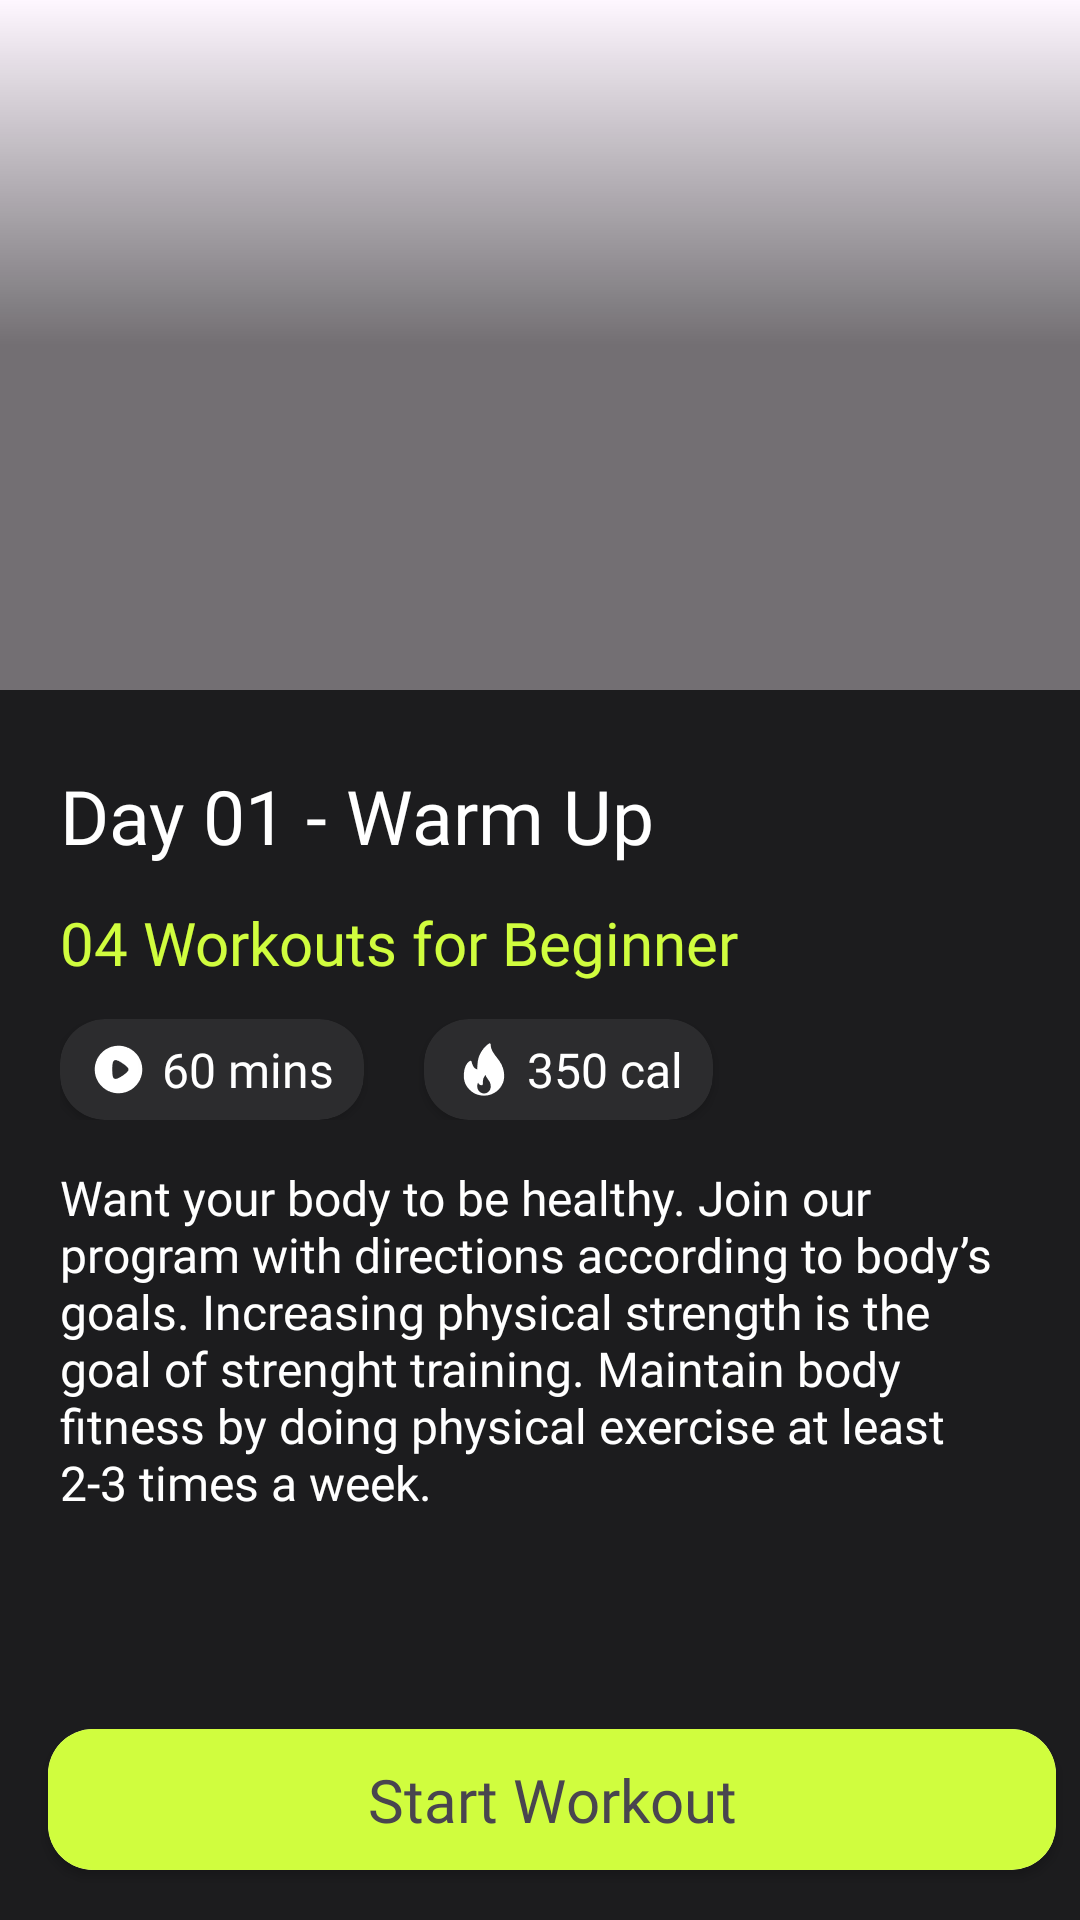

This screen was rendered from an Android layout file. Write that file and the resources it references.
<!-- AndroidManifest.xml: application theme Theme.HomeWorkout -->
<!-- res/layout/fragment_detail.xml -->
<?xml version="1.0" encoding="utf-8"?>
<androidx.coordinatorlayout.widget.CoordinatorLayout xmlns:android="http://schemas.android.com/apk/res/android"
    xmlns:tools="http://schemas.android.com/tools"
    android:layout_width="match_parent"
    android:layout_height="match_parent"
    xmlns:app="http://schemas.android.com/apk/res-auto"
    android:background="@color/main_background"
    tools:context=".ui.main.detailFragment.DetailFragment">
    <com.google.android.material.appbar.AppBarLayout
        android:id="@+id/appBar"
        android:layout_width="match_parent"
        android:layout_height="wrap_content"
        android:theme="@style/ThemeOverlay.AppCompat.Dark.ActionBar"
        android:fitsSystemWindows="true"
        >
        <com.google.android.material.appbar.CollapsingToolbarLayout
            android:id="@+id/collapsingTollbar"
            android:layout_width="match_parent"
            android:layout_height="230dp"
            app:layout_scrollFlags="scroll|exitUntilCollapsed"
            android:backgroundTint="@color/black"
            app:expandedTitleTextColor="@color/white"
            >
            <ImageView
                android:id="@+id/imgMeal"
                android:layout_width="match_parent"
                android:layout_height="match_parent"
                android:scaleType="centerCrop"
                app:layout_collapseMode="parallax"
                app:layout_anchor="@id/appBar"
                app:layout_anchorGravity="center"
                android:src="@drawable/beginner_0"
                />
            <View
                android:layout_width="match_parent"
                android:layout_height="match_parent"
                android:background="@drawable/shadow_opacity"/>
            <androidx.appcompat.widget.Toolbar
                android:id="@+id/toolbar"
                android:layout_width="match_parent"
                android:layout_height="?actionBarSize"
                app:layout_collapseMode="pin"
                app:titleTextColor="@color/white"
                />
        </com.google.android.material.appbar.CollapsingToolbarLayout>

    </com.google.android.material.appbar.AppBarLayout>

    <androidx.core.widget.NestedScrollView
        android:layout_width="match_parent"
        android:layout_height="match_parent"
        android:background="@color/main_background"
        app:layout_behavior="com.google.android.material.appbar.AppBarLayout$ScrollingViewBehavior">
        <LinearLayout
            android:layout_width="match_parent"
            android:layout_height="match_parent"
            android:layout_marginTop="5dp"
            android:orientation="vertical"
            android:paddingHorizontal="20dp"
            android:paddingVertical="20dp"
            >
            <TextView
                android:id="@+id/workoutTile"
                android:layout_width="match_parent"
                android:layout_height="wrap_content"
                android:text="Day 01 - Warm Up"
                android:textSize="25sp"
                android:textColor="@color/white"
                android:fontFamily="@font/afacad_bold"
                android:layout_marginBottom="12dp"/>
            <TextView
                android:id="@+id/numberEx"
                android:layout_width="match_parent"
                android:layout_height="wrap_content"
                android:text="04 Workouts for Beginner"
                android:textColor="#D0FD3E"
                android:textSize="20sp"
                android:fontFamily="@font/afacad_medium"
                android:layout_marginBottom="12dp"/>
            <LinearLayout
                android:layout_width="match_parent"
                android:layout_height="wrap_content"
                android:orientation="horizontal">
                <androidx.cardview.widget.CardView
                    android:layout_width="wrap_content"
                    android:layout_height="wrap_content"
                    app:cardCornerRadius="15dp"
                    android:backgroundTint="#2C2C2E"
                    android:layout_marginRight="20dp"
                    >
                    <RelativeLayout
                        android:layout_width="wrap_content"
                        android:layout_height="wrap_content"
                        android:paddingVertical="6dp"
                        android:paddingHorizontal="10dp"
                      >
                        <ImageView
                            android:id="@+id/playIcon"
                            android:layout_width="wrap_content"
                            android:layout_height="wrap_content"
                            android:src="@drawable/play"
                            android:layout_centerVertical="true"/>
                        <TextView
                            android:id="@+id/timeTitle"
                            android:layout_width="wrap_content"
                            android:layout_height="wrap_content"
                            android:text="60 mins"
                            android:fontFamily="@font/afacad_medium"
                            android:textColor="@color/white"
                            android:textSize="16sp"
                            android:layout_centerVertical="true"
                            android:layout_toEndOf="@+id/playIcon"
                            android:layout_marginLeft="5dp"/>
                    </RelativeLayout>

                </androidx.cardview.widget.CardView>
                <androidx.cardview.widget.CardView
                    android:layout_width="wrap_content"
                    android:layout_height="wrap_content"
                    app:cardCornerRadius="15dp"
                    android:backgroundTint="#2C2C2E"
                    >
                    <RelativeLayout
                        android:layout_width="wrap_content"
                        android:layout_height="wrap_content"
                        android:paddingVertical="6dp"
                        android:paddingHorizontal="10dp"
                        >
                        <ImageView
                            android:id="@+id/flameIcon"
                            android:layout_width="wrap_content"
                            android:layout_height="wrap_content"
                            android:src="@drawable/flame"
                            android:layout_centerVertical="true"/>
                        <TextView
                            android:id="@+id/caloTitle"
                            android:layout_width="wrap_content"
                            android:layout_height="wrap_content"
                            android:text="350 cal"
                            android:fontFamily="@font/afacad_medium"
                            android:textColor="@color/white"
                            android:textSize="16sp"
                            android:layout_centerVertical="true"
                            android:layout_toEndOf="@+id/flameIcon"
                            android:layout_marginLeft="5dp"/>
                    </RelativeLayout>

                </androidx.cardview.widget.CardView>
            </LinearLayout>
            <TextView
                android:id="@+id/descriptionTxt"
                android:text="@string/description"
                android:layout_width="match_parent"
                android:layout_height="wrap_content"
                android:textColor="@color/white"
                android:fontFamily="@font/afacad_medium"
                android:textSize="16sp"
                android:layout_marginTop="15dp"/>
            <androidx.recyclerview.widget.RecyclerView
                android:id="@+id/execiseList"
                android:layout_width="match_parent"
                android:layout_height="wrap_content"
                android:layout_marginTop="15dp"
                app:layoutManager="androidx.recyclerview.widget.LinearLayoutManager"
                android:orientation="vertical"/>
        </LinearLayout>
    </androidx.core.widget.NestedScrollView>
    <com.google.android.material.bottomappbar.BottomAppBar
        android:id="@+id/bottomAppBar"
        android:layout_width="match_parent"
        android:layout_height="wrap_content"
        android:layout_gravity="bottom"
        app:fabCradleVerticalOffset="3dp"
        app:fabCradleRoundedCornerRadius="20dp"
        app:layout_constraintStart_toStartOf="parent"
        app:layout_constraintBottom_toBottomOf="parent"
        app:layout_constraintEnd_toEndOf="parent"
        app:hideOnScroll="true"
        android:backgroundTint="@color/main_background"
        >
        <androidx.cardview.widget.CardView
            android:id="@+id/startBtn"
            android:layout_width="match_parent"
            android:layout_height="wrap_content"
            app:cardCornerRadius="15dp">
            <TextView
                android:layout_width="match_parent"
                android:layout_height="wrap_content"
                android:gravity="center"
                android:text="Start Workout"
                android:background="@color/primary_color"
                android:paddingVertical="10dp"
                android:textSize="20sp"
                android:fontFamily="@font/afacad_bold"/>
        </androidx.cardview.widget.CardView>

    </com.google.android.material.bottomappbar.BottomAppBar>
</androidx.coordinatorlayout.widget.CoordinatorLayout>
<!-- resources referenced by this layout -->
<resources>
  <color name="black">#FF000000</color>
  <color name="main_background">#1C1C1E</color>
  <color name="primary_color">#D0FD3E</color>
  <color name="white">#FFFFFFFF</color>
  <!-- drawable flame: webp bitmap (drawable-hdpi, 220 bytes) -->
  <!-- drawable play: webp bitmap (drawable-hdpi, 208 bytes) -->
  <!-- drawable shadow_opacity (drawable) -->
  <?xml version="1.0" encoding="utf-8"?>
  <shape xmlns:android="http://schemas.android.com/apk/res/android"
      android:shape="rectangle">
      <gradient
          android:angle="90"
          android:centerColor="#8C000000"
          android:endColor="#00ff0000"
          android:startColor="#8C000000"
          />
  </shape>
  <string name="description">Want your body to be healthy. Join our program with directions according to body’s goals. Increasing physical strength is the goal of strenght training. Maintain body fitness by doing physical exercise at least 2-3 times a week.</string>
  <style name="Theme.HomeWorkout" parent="Base.Theme.HomeWorkout">
          <item name="android:colorControlNormal">#c5c5c5</item>
          <item name="android:colorControlActivated">#90A4AE</item>  //black color
          <item name="android:colorControlHighlight">#000000</item>
      </style>
  <style name="Base.Theme.HomeWorkout" parent="Theme.Material3.DayNight.NoActionBar">
          <item name="colorControlNormal">#c5c5c5</item>
          <item name="colorControlActivated">#000000</item>  //black color
          <item name="colorControlHighlight">#000000</item>
      </style>
</resources>
